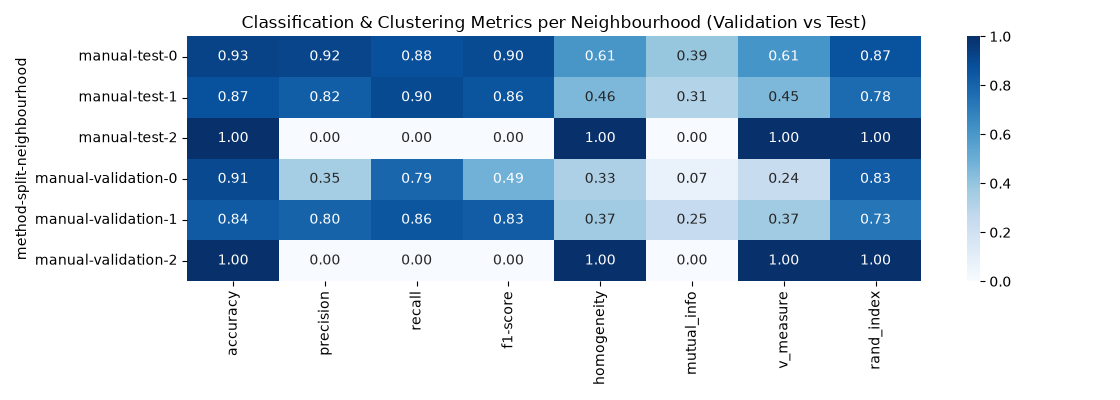

The file beside this chart, header and first rows:
method, split, neighbourhood, accuracy, precision, recall, f1-score, homogeneity, mutual_info, v_measure, rand_index, support
manual, test, 0, 0.9292, 0.92, 0.8762, 0.8976, 0.607, 0.3945, 0.612, 0.8682, 593
manual, test, 1, 0.8721, 0.8211, 0.9005, 0.859, 0.4565, 0.3123, 0.4539, 0.7768, 3229
manual, test, 2, 1.0, 0.0, 0.0, 0.0, 1.0, 0.0, 1.0, 1.0, 178
manual, validation, 0, 0.9055, 0.3529, 0.7895, 0.4878, 0.3317, 0.07248, 0.2416, 0.8287, 667
manual, validation, 1, 0.8396, 0.803, 0.8554, 0.8284, 0.3674, 0.253, 0.3664, 0.7306, 3149
manual, validation, 2, 1.0, 0.0, 0.0, 0.0, 1.0, 0.0, 1.0, 1.0, 184
